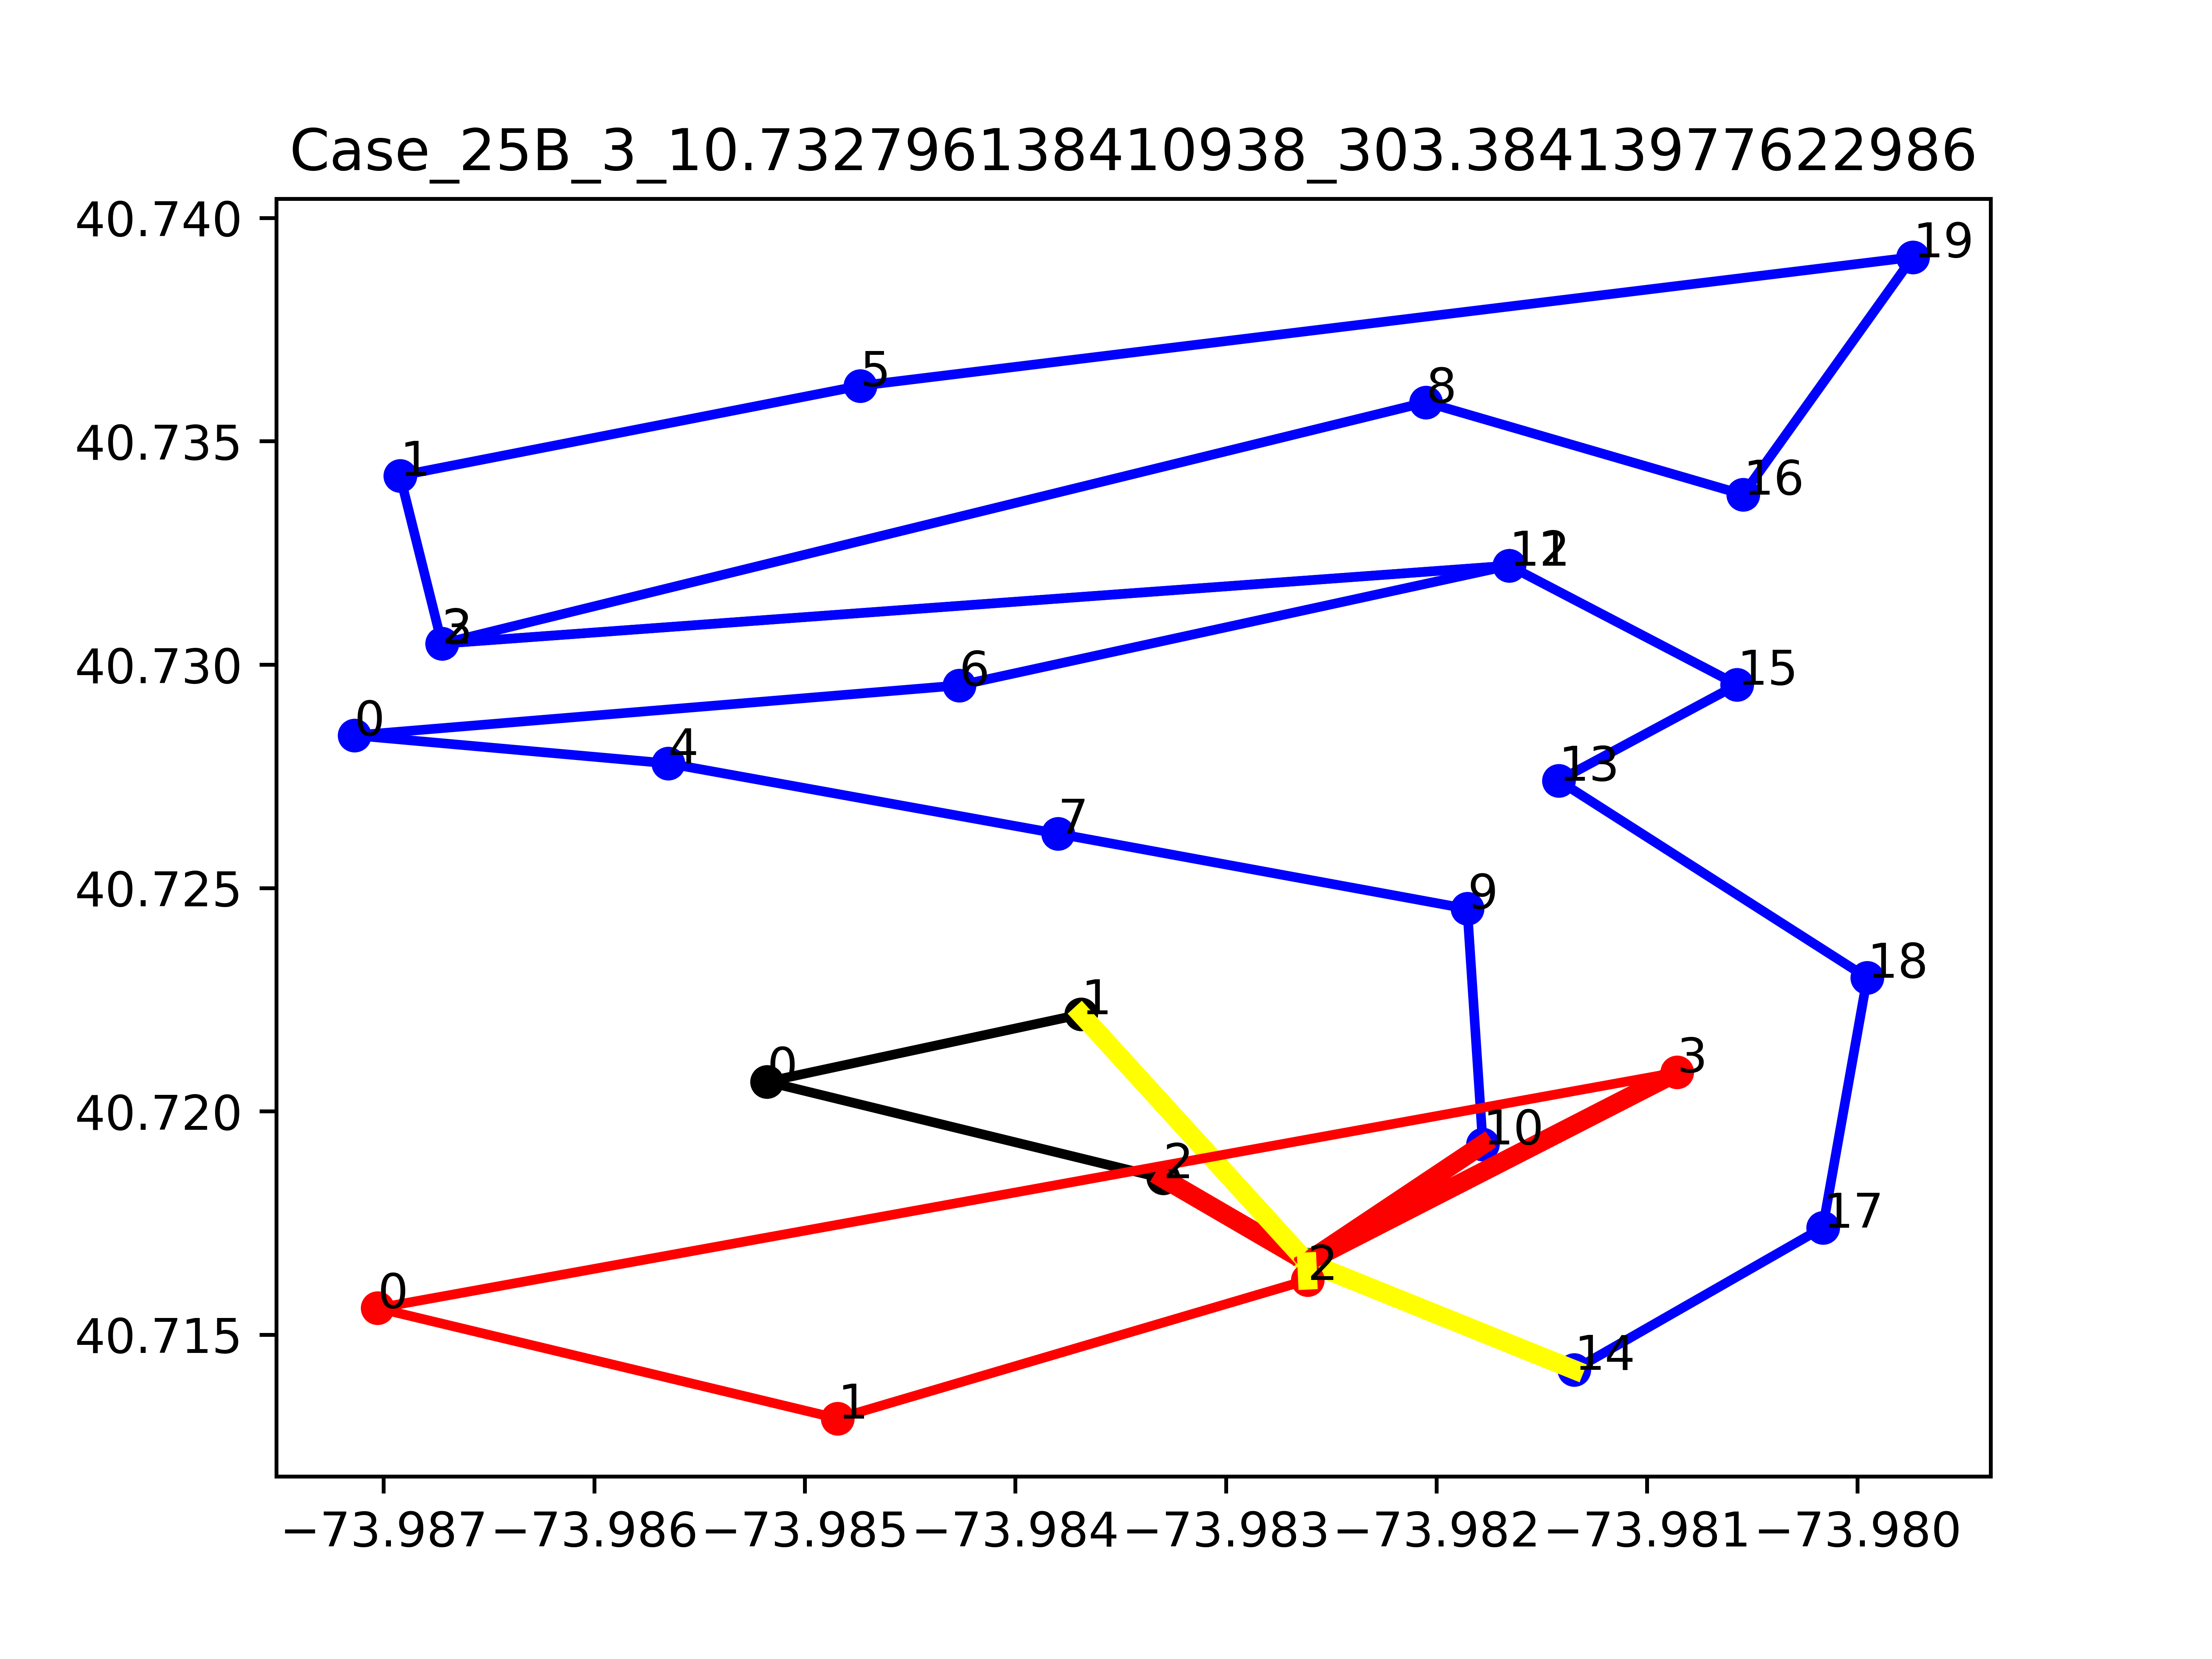

The table this chart was drawn from, first rows:
v, i, j, Laitude1, Longitude1, Latitude2, Longitude2, yvi, yvj, targetj, Ui, Uj, svi, svj
0, -2, -1, 40.72, -73.98, 40.72, -73.98, 0.0, 0.0, 0, 0, 0, -11.0, 0.0
0, -1, 2, 40.72, -73.98, 40.72, -73.98, 0.0, 6.0, 6.0, 0, 0, 0.0, 6.0
0, 0, 1, 40.72, -73.99, 40.72, -73.98, 11.0, 11.0, 2.0, 0.0, 2.0, 5.0, 0.0
0, 1, -2, 40.72, -73.98, 40.72, -73.98, 11.0, 0.0, 0, 0, 0, 0.0, -11.0
0, 2, 0, 40.72, -73.98, 40.72, -73.99, 6.0, 11.0, 5.0, 0.0, 0.0, 6.0, 5.0
1, -2, -1, 40.72, -73.98, 40.72, -73.98, 23.89, 5, 0, 0, 0, 12.89, -18.89
1, -1, 10, 40.72, -73.98, 40.72, -73.98, 5, 8, 3.0, 0, 0, -18.89, 3.0
1, 0, 6, 40.73, -73.99, 40.73, -73.98, 5, 3, -2.0, 0.0, 0.0, -5.0, -2.0
1, 1, 3, 40.73, -73.99, 40.73, -73.99, 24, 10, -14.0, 0.0, 0.0, 2.0, -14.0
1, 2, 8, 40.73, -73.99, 40.74, -73.98, 1.0, 6, 5.0, 0.0, 0.0, -18.0, 5.0
1, 3, 12, 40.73, -73.99, 40.73, -73.98, 10, 20, 10.0, 0.0, 0.0, -14.0, 10.0
1, 4, 0, 40.73, -73.99, 40.73, -73.99, 10, 5, -5.0, 0.0, 0.0, -5.0, -5.0
1, 5, 1, 40.74, -73.98, 40.73, -73.99, 22, 24, 2.0, 0.0, 0.0, 6.0, 2.0
1, 6, 11, 40.73, -73.98, 40.73, -73.98, 3, 19.0, 16.0, 0.0, 0.0, -2.0, 16.0
1, 7, 4, 40.73, -73.98, 40.73, -73.99, 15, 10, -5.0, 0.0, 0.0, 4.0, -5.0
1, 8, 16, 40.74, -73.98, 40.73, -73.98, 6, 0.0, -6.0, 0.0, 0.0, 5.0, -6.0
1, 9, 7, 40.72, -73.98, 40.73, -73.98, 11, 15, 4.0, 0.0, 0.0, 3.0, 4.0
1, 10, 9, 40.72, -73.98, 40.72, -73.98, 8, 11, 3.0, 0.0, 0.0, 3.0, 3.0
1, 11, 2, 40.73, -73.98, 40.73, -73.99, 19.0, 1.0, -18.0, 0.0, 0.0, 16.0, -18.0
1, 12, 15, 40.73, -73.98, 40.73, -73.98, 20, 22, 2.0, 0.0, 0.0, 10.0, 2.0
1, 13, 18, 40.73, -73.98, 40.72, -73.98, 24, 21, -3.0, 0.0, 0.0, 2.0, -3.0
1, 14, -2, 40.71, -73.98, 40.72, -73.98, 11, 23.89, 0, 0, 0, 1.1546319456101628e-12, 12.89
1, 15, 13, 40.73, -73.98, 40.73, -73.98, 22, 24, 2.0, 0.0, 0.0, 2.0, 2.0
1, 16, 19, 40.73, -73.98, 40.74, -73.98, 0.0, 16, 16.0, 0.0, 0.0, -6.0, 16
1, 17, 14, 40.72, -73.98, 40.71, -73.98, 11, 11, 2.0, 0.0, 2, -10, 1.1546319456101628e-12
1, 18, 17, 40.72, -73.98, 40.72, -73.98, 21, 11, -10.0, 0.0, 0.0, -3.0, -10
1, 19, 5, 40.74, -73.98, 40.74, -73.98, 16, 22, 6.0, 0.0, 0.0, 16, 6.0
2, -2, -1, 40.72, -73.98, 40.72, -73.98, 0.0, 0.0, 0, 0, 0, -3, 0.0
2, -1, 3, 40.72, -73.98, 40.72, -73.98, 0.0, 5.0, 5.0, 0, 0, 0.0, 5.0
2, 0, 1, 40.72, -73.99, 40.71, -73.98, 8.0, 3, -5.0, 0.0, 0.0, 3.0, -5.0
2, 1, 2, 40.71, -73.98, 40.72, -73.98, 3, 3, -3.0, 0.0, 3.0, -5.0, 0.0
2, 2, -2, 40.72, -73.98, 40.72, -73.98, 3, 0.0, 0, 0, 0, 0.0, -3
2, 3, 0, 40.72, -73.98, 40.72, -73.99, 5.0, 8.0, 3.0, 0.0, 0.0, 5.0, 3.0
obj:, 10.73
unsatisfied:, 3.5
travel distance:, 7.233
clock time, 303.4
